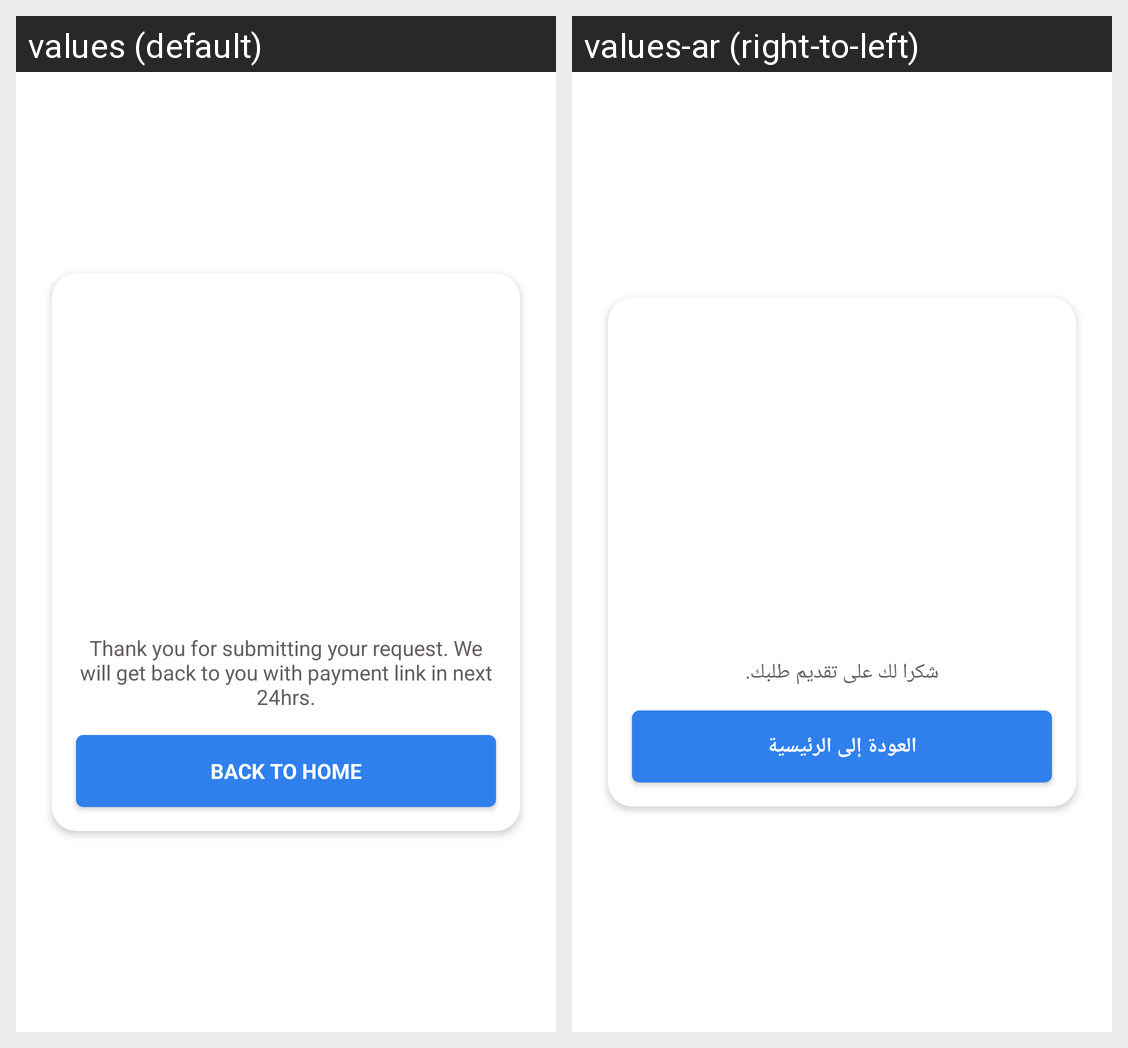

Translations of the strings shown on this Android screen, per locale in the grid:
Android screen res/layout/back_to_home_dialog.xml rendered under 2 locales, left to right: values (default), values-ar (right-to-left). Device: Nexus 5 (rendered at 1080×1920; each locale shown at half size, 540×960, under a caption strip naming it); theme Theme.FurnitureMarket.
Strings drawn on this screen, with the default value and each locale's value (text and hints the layout hard-codes, and strings that could not be matched under every locale, appear in the picture but are not listed):

thank_you_for_submitting_your_request
  values: Thank you for submitting your request. We will get back to you with payment link in next 24hrs.
  values-ar: شكرا لك على تقديم طلبك.

back_to_home
  values: Back to Home
  values-ar: العودة إلى الرئيسية
